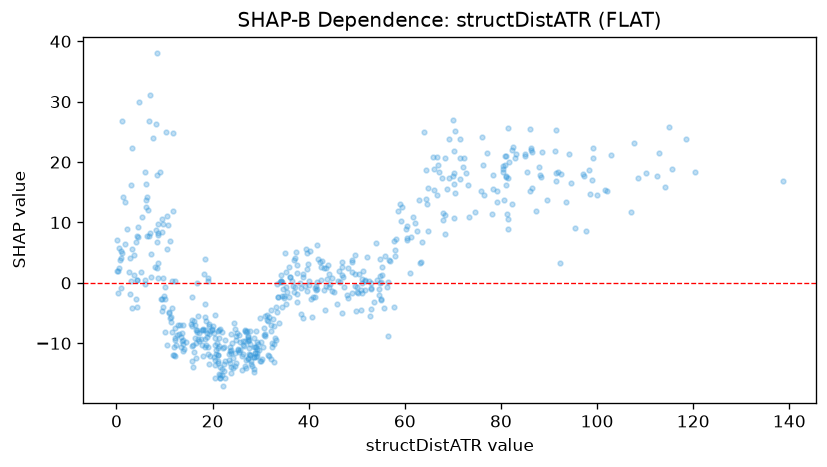

The data file committed next to this chart (first rows):
feature_value, shap_value
1.241, 26.86
0.994, 4.19
2.958, 16.13
3.661, 4.569
6.683, 26.87
9.501, 10.64
6.459, 11.99
6.993, 31.03
12.94, -8.407
13.4, -10.54
25.76, -9.731
16.81, -0.01217
18.56, -10.33
19.06, 0.2682
20.43, -5.366
26.86, -14.13
18.33, -5.667
19.87, -7.776
16.57, -12.47
18.37, -9.28
19.5, -7.886
23.57, -13.24
19.03, -11.77
18.45, 3.932
18.48, -10.61
26.5, -10.46
25.31, -10.91
28.97, -10.54
37.4, 5.164
33.79, -6.612
41.63, 6.353
37.5, -1.887
27.01, -8.165
30.33, -12.64
33.24, -3.977
24.78, -13.19
26.41, -11.76
27.94, -13.5
30.04, -12.88
28.24, -13.74
36.15, 0.9043
32.85, -13.02
29.08, -12.34
27.58, -11.81
28.68, -12.34
32.37, -9.904
33.07, -9.189
35.02, 4.886
28.69, -10.68
24.32, -12.37
32.34, -10.66
44.23, 1.443
40.18, 5.2
21.48, -13.99
24.99, -8.336
28.89, -11.64
29.9, -12.93
27.86, -12.02
33.1, -9.51
32.74, -10.1
... 532 more rows
